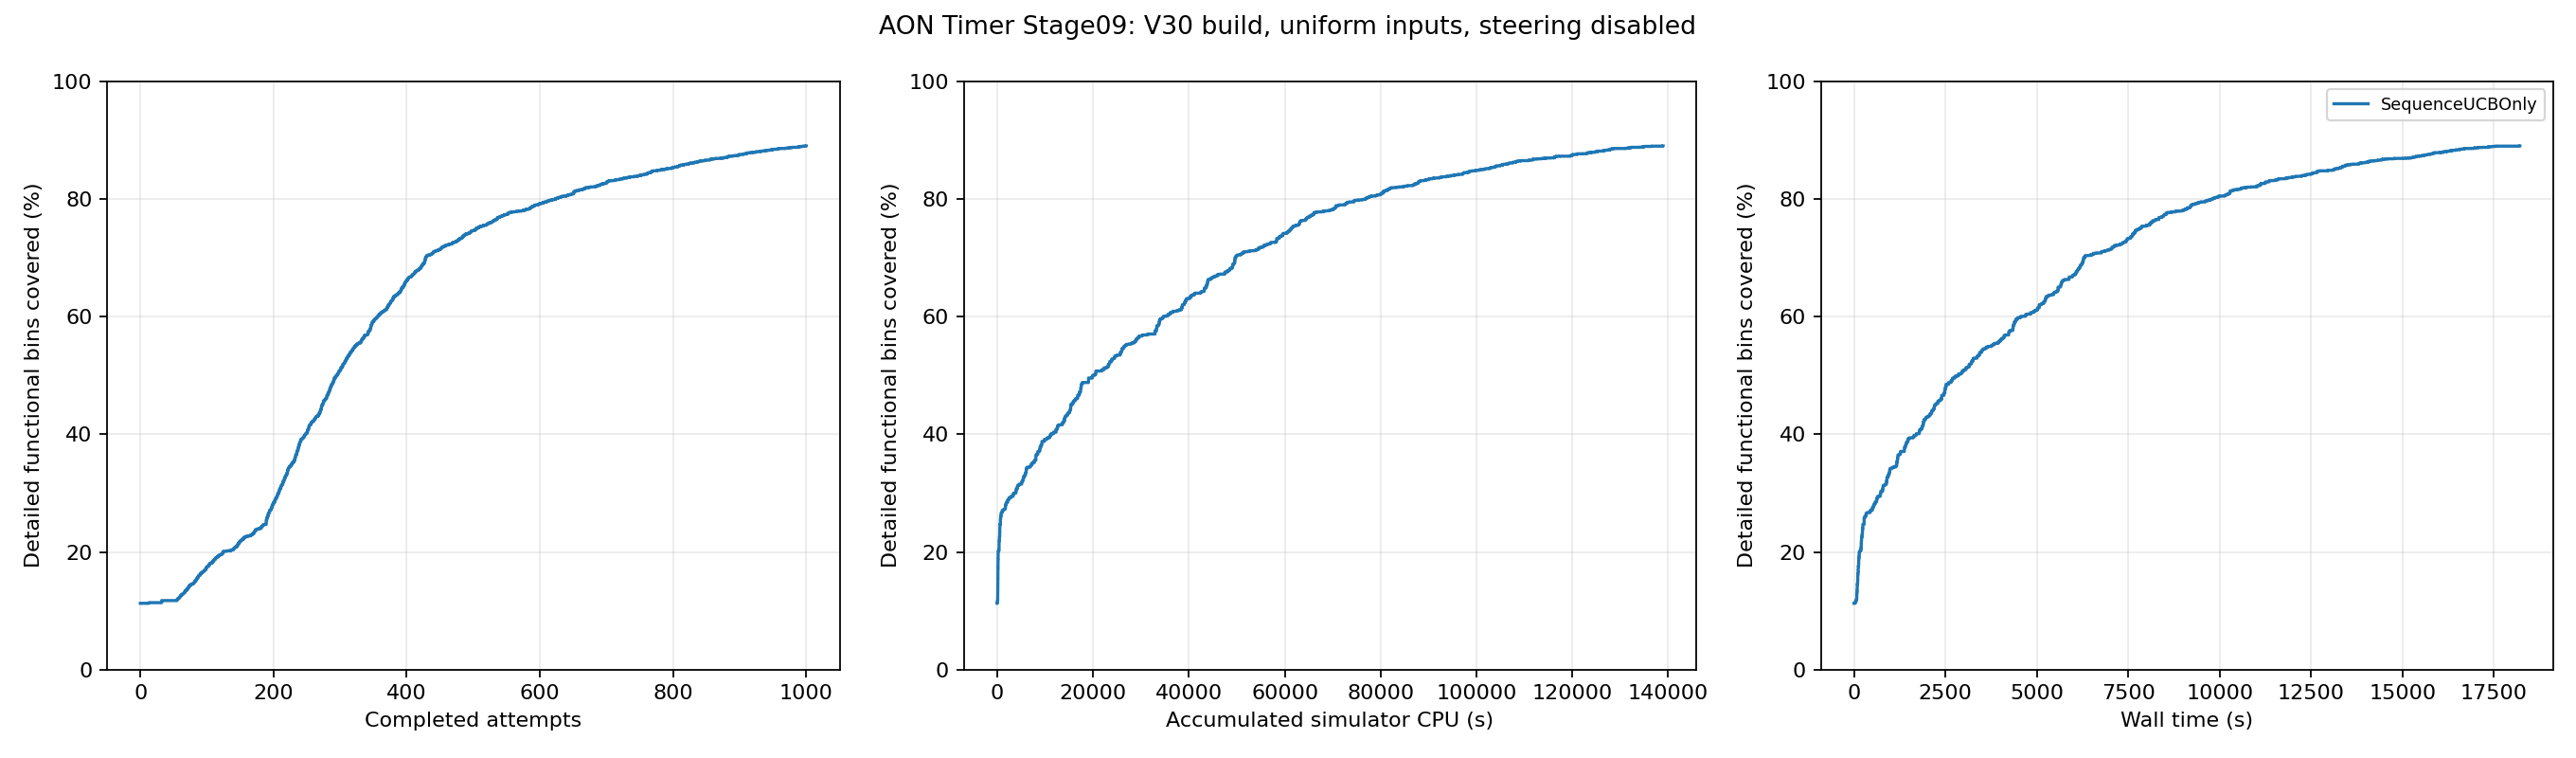

The data file committed next to this chart (first rows):
feedback_order, run_id, accepted, accumulated_simulator_cpu_seconds, wall_seconds, covered_bins, coverage_percent, new_bins
1, 8, True, 1.04, 10.72, 508, 11.27, 0
2, 5, True, 1.9, 11.56, 508, 11.27, 0
3, 7, True, 2.9, 11.7, 508, 11.27, 0
4, 6, True, 4.71, 11.84, 508, 11.27, 0
5, 4, True, 5.68, 12.02, 508, 11.27, 0
6, 1, True, 7.36, 12.3, 508, 11.27, 0
7, 0, True, 8.88, 12.49, 508, 11.27, 0
8, 9, True, 10.04, 12.75, 508, 11.27, 0
9, 2, True, 11.15, 12.94, 508, 11.27, 0
10, 3, True, 12.24, 13.23, 508, 11.27, 0
11, 10, True, 13.27, 20.1, 509, 11.29, 1
12, 14, True, 14.39, 22.74, 509, 11.29, 0
13, 17, True, 15.4, 23.17, 513, 11.38, 4
14, 12, True, 17.14, 23.28, 513, 11.38, 0
15, 19, True, 18.15, 23.42, 513, 11.38, 0
16, 11, True, 19.93, 23.7, 513, 11.38, 0
17, 16, True, 20.86, 23.97, 513, 11.38, 0
18, 13, True, 22.91, 24.26, 513, 11.38, 0
19, 15, True, 24.06, 24.66, 513, 11.38, 0
20, 18, True, 25.75, 24.92, 513, 11.38, 0
21, 20, True, 26.98, 29.83, 513, 11.38, 0
22, 21, True, 28.03, 33.59, 513, 11.38, 0
23, 22, True, 30.04, 34.91, 513, 11.38, 0
24, 24, True, 31.02, 35.13, 513, 11.38, 0
25, 26, True, 32.04, 35.3, 513, 11.38, 0
26, 28, True, 33.12, 35.61, 513, 11.38, 0
27, 25, True, 34.06, 35.86, 513, 11.38, 0
28, 29, True, 35.08, 36.14, 513, 11.38, 0
29, 27, True, 36.85, 36.44, 513, 11.38, 0
30, 23, True, 37.83, 36.64, 513, 11.38, 0
31, 30, True, 40.0, 41.07, 513, 11.38, 0
32, 33, True, 41.87, 43.96, 529, 11.74, 16
33, 31, True, 44.69, 45.68, 529, 11.74, 0
34, 36, True, 46.83, 47.22, 529, 11.74, 0
35, 39, True, 49.32, 48.4, 529, 11.74, 0
36, 37, True, 52.04, 48.69, 529, 11.74, 0
37, 34, True, 55.27, 49.2, 529, 11.74, 0
38, 38, True, 59.03, 49.56, 529, 11.74, 0
39, 35, True, 62.05, 49.89, 529, 11.74, 0
40, 32, True, 64.92, 50.21, 529, 11.74, 0
41, 40, True, 67.58, 50.49, 529, 11.74, 0
42, 41, True, 69.7, 52.56, 529, 11.74, 0
43, 42, True, 72.39, 54.61, 529, 11.74, 0
44, 43, True, 75.16, 56.97, 529, 11.74, 0
45, 45, True, 77.22, 59.18, 529, 11.74, 0
46, 49, True, 78.87, 60.7, 529, 11.74, 0
47, 50, True, 80.49, 61.17, 529, 11.74, 0
48, 51, True, 81.59, 61.38, 529, 11.74, 0
49, 47, True, 84.04, 61.7, 529, 11.74, 0
50, 44, True, 87.25, 62.11, 529, 11.74, 0
51, 48, True, 89.06, 62.62, 529, 11.74, 0
52, 52, True, 90.95, 63.02, 529, 11.74, 0
53, 46, True, 91.98, 63.51, 529, 11.74, 0
54, 53, True, 93.17, 64.32, 529, 11.74, 0
55, 55, True, 94.24, 69.04, 537, 11.91, 8
56, 56, True, 95.67, 70.4, 544, 12.07, 7
57, 54, True, 97.44, 72.12, 544, 12.07, 0
58, 59, True, 98.57, 73.7, 553, 12.27, 9
59, 61, True, 100.5, 74.4, 557, 12.36, 4
60, 63, True, 101.9, 74.58, 565, 12.54, 8
... 940 more rows
